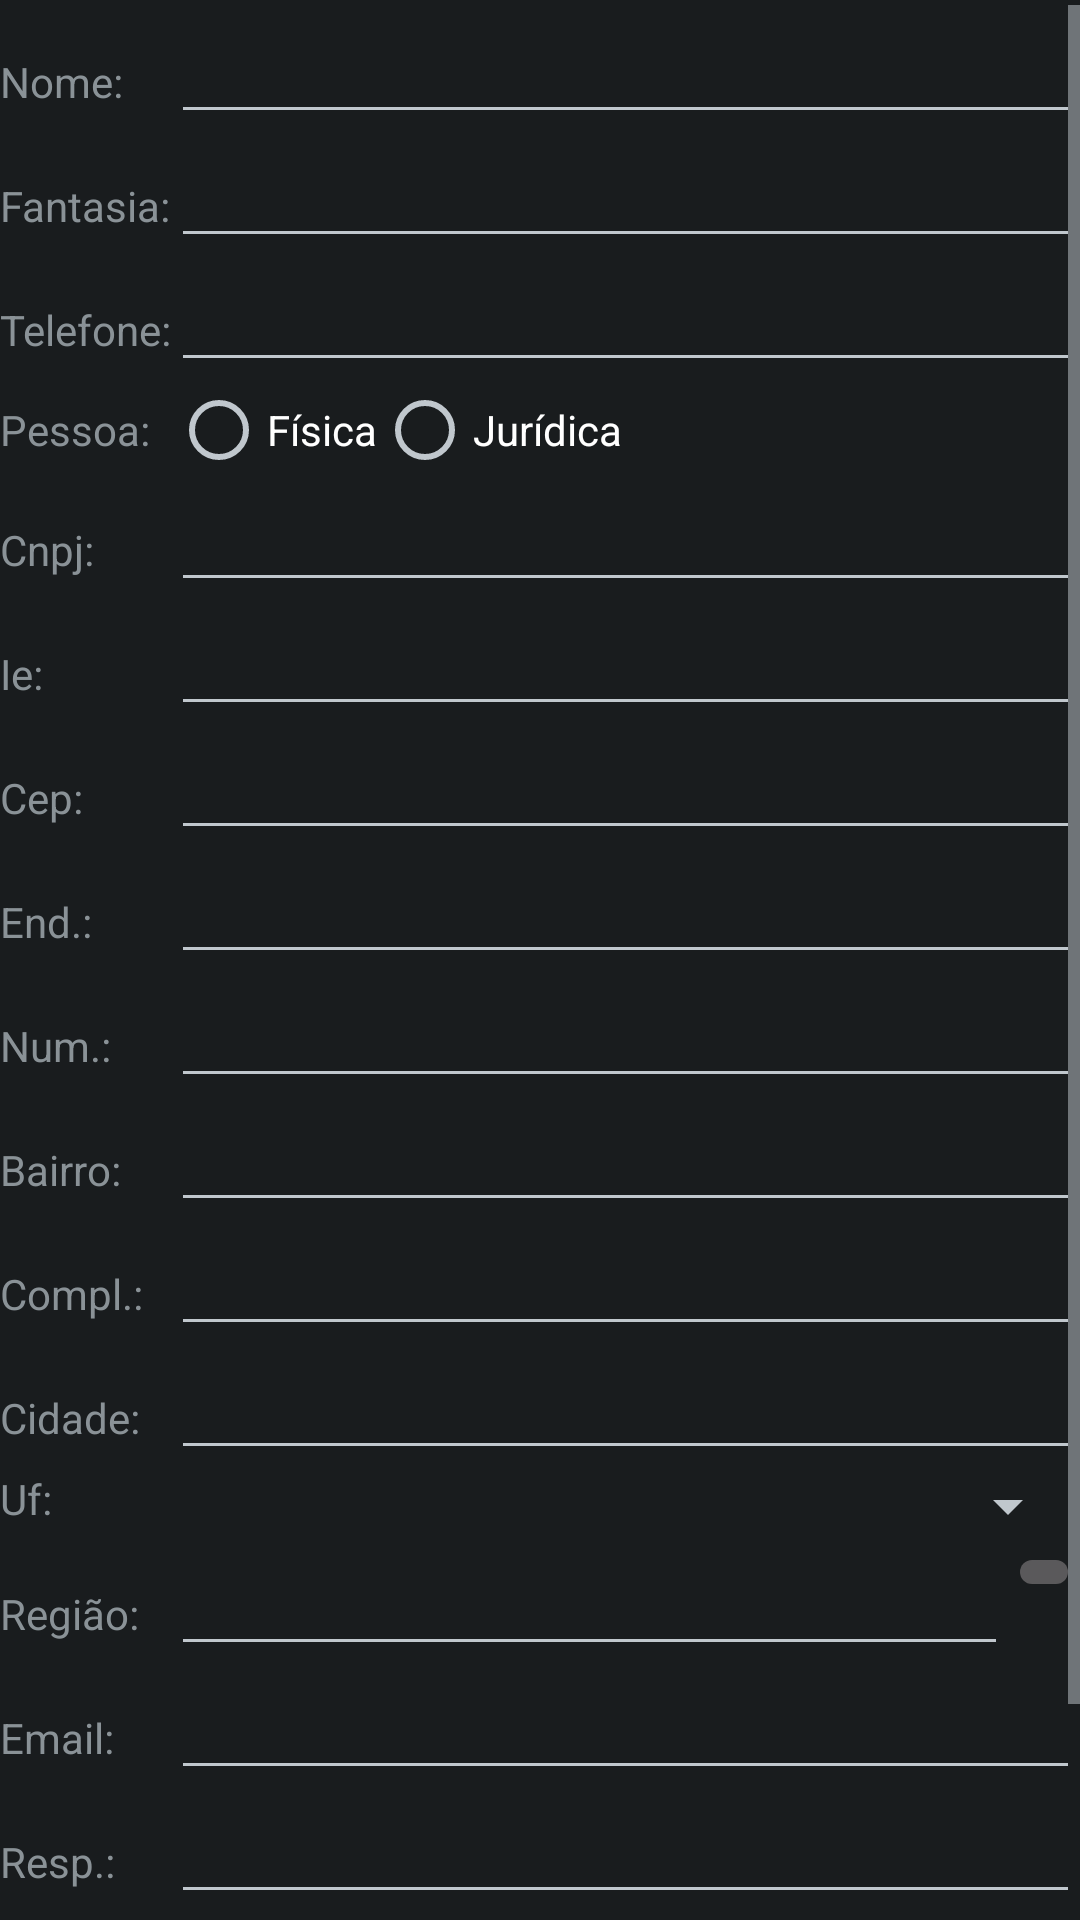

This screen was rendered from an Android layout file. Write that file and the resources it references.
<!-- AndroidManifest.xml: application theme android:Theme.DeviceDefault -->
<!-- res/layout/clienteform.xml -->
<?xml version="1.0" encoding="utf-8"?>
<ScrollView xmlns:android="http://schemas.android.com/apk/res/android"
    android:layout_width="fill_parent"
    android:layout_height="fill_parent"
    android:paddingTop="5px"
    android:orientation="vertical">

    <TableLayout 
        android:id="@+id/tablelayout1" 
        android:layout_height="fill_parent" 
        android:layout_width="fill_parent"
        android:paddingTop="5px">

        <TableRow android:layout_width="fill_parent">
            <TextView 
                android:id="@+id/text1" 
                android:text="@string/labelnome"/>
            <EditText 
                android:id="@+id/etNome" 
                android:layout_width="fill_parent"
                android:layout_weight="1"
                android:maxLength="100"/>
        </TableRow>        

        <TableRow android:layout_width="fill_parent">
            <TextView 
                android:id="@+id/text2" 
                android:text="@string/labelfantasia"/>
            <EditText 
                android:id="@+id/etFantasia" 
                android:layout_width="fill_parent"
                android:layout_weight="1"
                android:maxLength="100"/>
        </TableRow>            

        <TableRow android:layout_width="fill_parent">
            <TextView 
                android:id="@+id/text15" 
                android:text="@string/labeltelefone"/>
            <EditText 
                android:id="@+id/etTelefone" 
                android:layout_width="fill_parent"
                android:layout_weight="1"
                android:maxLength="20"
                android:inputType="number"/>
        </TableRow>        

        <TableRow android:layout_width="fill_parent">

            <TextView 
                android:id="@+id/text28" 
                android:text="@string/labelpessoa"
                android:layout_gravity="center_vertical"/>

            <RadioGroup
                android:id="@+id/rgPessoas"
                android:layout_width="fill_parent"
                android:layout_height="wrap_content" 
                android:orientation="horizontal">
            
                <RadioButton
                    android:id="@+id/rbPessoaFisica"
                    android:layout_width="wrap_content"
                    android:layout_height="wrap_content"
                    android:text="@string/pessoafisica" />

                <RadioButton
                    android:id="@+id/rbPessoaJuridica"
                    android:layout_width="wrap_content"
                    android:layout_height="wrap_content"
                    android:text="@string/pessoajuridica" />
                    
            </RadioGroup>

        </TableRow>          

        <TableRow android:layout_width="fill_parent">
            <TextView 
                android:id="@+id/tvDocumento1" 
                android:text="@string/labelcnpj"/>
            <EditText 
                android:id="@+id/etDocumento1" 
                android:layout_width="fill_parent"
                android:layout_weight="1"
                android:maxLength="20"
                android:inputType="number"/>
        </TableRow>     

        <TableRow android:layout_width="fill_parent">
            <TextView 
                android:id="@+id/tvDocumento2" 
                android:text="@string/labelie"/>
            <EditText 
                android:id="@+id/etDocumento2" 
                android:layout_width="fill_parent"
                android:layout_weight="1"
                android:maxLength="20"
                android:inputType="number"/>
        </TableRow>         

        <TableRow android:layout_width="fill_parent">
            <TextView 
                android:id="@+id/text4" 
                android:text="@string/labelcep"/>
            <EditText 
                android:id="@+id/etCep" 
                android:layout_width="fill_parent"
                android:layout_weight="1"
                android:maxLength="9"
                android:inputType="number"/>
        </TableRow>         

       <TableRow android:layout_width="fill_parent">
            <TextView 
                android:id="@+id/text5" 
                android:text="@string/labelendereco"/>
            <EditText 
                android:id="@+id/etEndereco" 
                android:layout_width="fill_parent"
                android:layout_weight="1"
                android:maxLength="100"/>
        </TableRow>         

        <TableRow android:layout_width="fill_parent">
            <TextView 
                android:id="@+id/text6" 
                android:text="@string/labelnum"/>
            <EditText 
                android:id="@+id/etNum" 
                android:layout_width="fill_parent"
                android:layout_weight="1"
                android:maxLength="20"/>
        </TableRow>       

        <TableRow android:layout_width="fill_parent">
            <TextView 
                android:id="@+id/text7" 
                android:text="@string/labelbairro"/>
            <EditText 
                android:id="@+id/etBairro" 
                android:layout_width="fill_parent"
                android:layout_weight="1"
                android:maxLength="50"/>
        </TableRow>         

        <TableRow android:layout_width="fill_parent">
            <TextView 
                android:id="@+id/text8" 
                android:text="@string/labelcomplend"/>
            <EditText 
                android:id="@+id/etComplEnd" 
                android:layout_width="fill_parent"
                android:layout_weight="1"
                android:maxLength="50"/>
        </TableRow>             

        <TableRow android:layout_width="fill_parent">
            <TextView 
                android:id="@+id/text9" 
                android:text="@string/labelcidade"/>
            <EditText 
                android:id="@+id/etCidade" 
                android:layout_width="fill_parent"
                android:layout_weight="1"
                android:maxLength="50"/>
        </TableRow>             

        <TableRow android:layout_width="fill_parent">
            <TextView 
                android:id="@+id/text10" 
                android:text="@string/labeluf"/>             
            <Spinner 
                android:id="@+id/spUf"
                android:layout_width="fill_parent"
                android:layout_height="wrap_content"
                android:layout_weight="1"/>           
        </TableRow>                           

        <TableRow android:layout_width="fill_parent">
            <TextView 
                android:id="@+id/text11" 
                android:text="@string/labelregiao"/>
            <EditText 
                android:id="@+id/etRegiao" 
                android:layout_width="fill_parent"
                android:layout_weight="1"
                android:maxLength="100"
                style="@style/ReadOnlyEditText"/>
            <ImageButton
                android:id="@+id/btProcRegiao"
                style="@style/btBusca"/>                 
        </TableRow>             

        <TableRow android:layout_width="fill_parent">
            <TextView 
                android:id="@+id/text12" 
                android:text="@string/labelemail"/>
            <EditText 
                android:id="@+id/etEmail" 
                android:layout_width="fill_parent"
                android:layout_weight="1"
                android:maxLength="100"
                android:inputType="textEmailAddress"/>
        </TableRow>             

        <TableRow android:layout_width="fill_parent">
            <TextView 
                android:id="@+id/text13" 
                android:text="@string/labelresponsavel"/>
            <EditText 
                android:id="@+id/etResponsavel" 
                android:layout_width="fill_parent"
                android:layout_weight="1"
                android:maxLength="100"/>
        </TableRow>     

        <TableRow android:layout_width="fill_parent">
            <TextView 
                android:id="@+id/text14" 
                android:text="@string/labelobs"/>
            <EditText 
                android:id="@+id/etObs" 
                android:layout_width="fill_parent"
                android:layout_weight="1"
                android:minLines="3"/>
        </TableRow>             

    </TableLayout>
    
</ScrollView>
<!-- resources referenced by this layout -->
<resources>
  <string name="labelbairro">Bairro:</string>
  <string name="labelcep">Cep:</string>
  <string name="labelcidade">Cidade:</string>
  <string name="labelcnpj">Cnpj:</string>
  <string name="labelcomplend">Compl.:</string>
  <string name="labelemail">Email:</string>
  <string name="labelendereco">End.:</string>
  <string name="labelfantasia">Fantasia:</string>
  <string name="labelie">Ie:</string>
  <string name="labelnome">Nome:</string>
  <string name="labelnum">Num.:</string>
  <string name="labelobs">Obs.:</string>
  <string name="labelpessoa">Pessoa:</string>
  <string name="labelregiao">Região:</string>
  <string name="labelresponsavel">Resp.:</string>
  <string name="labeltelefone">Telefone:</string>
  <string name="labeluf">Uf:</string>
  <string name="pessoafisica">Física</string>
  <string name="pessoajuridica">Jurídica</string>
  <style name="ReadOnlyEditText">
          <item name="android:editable">false</item>
          <item name="android:textStyle">italic</item>
      </style>
  <style name="btBusca">
          <item name="android:layout_width">wrap_content</item>
          <item name="android:layout_height">wrap_content</item>
          <item name="android:src">@drawable/btfiltrar</item>
      </style>
</resources>
